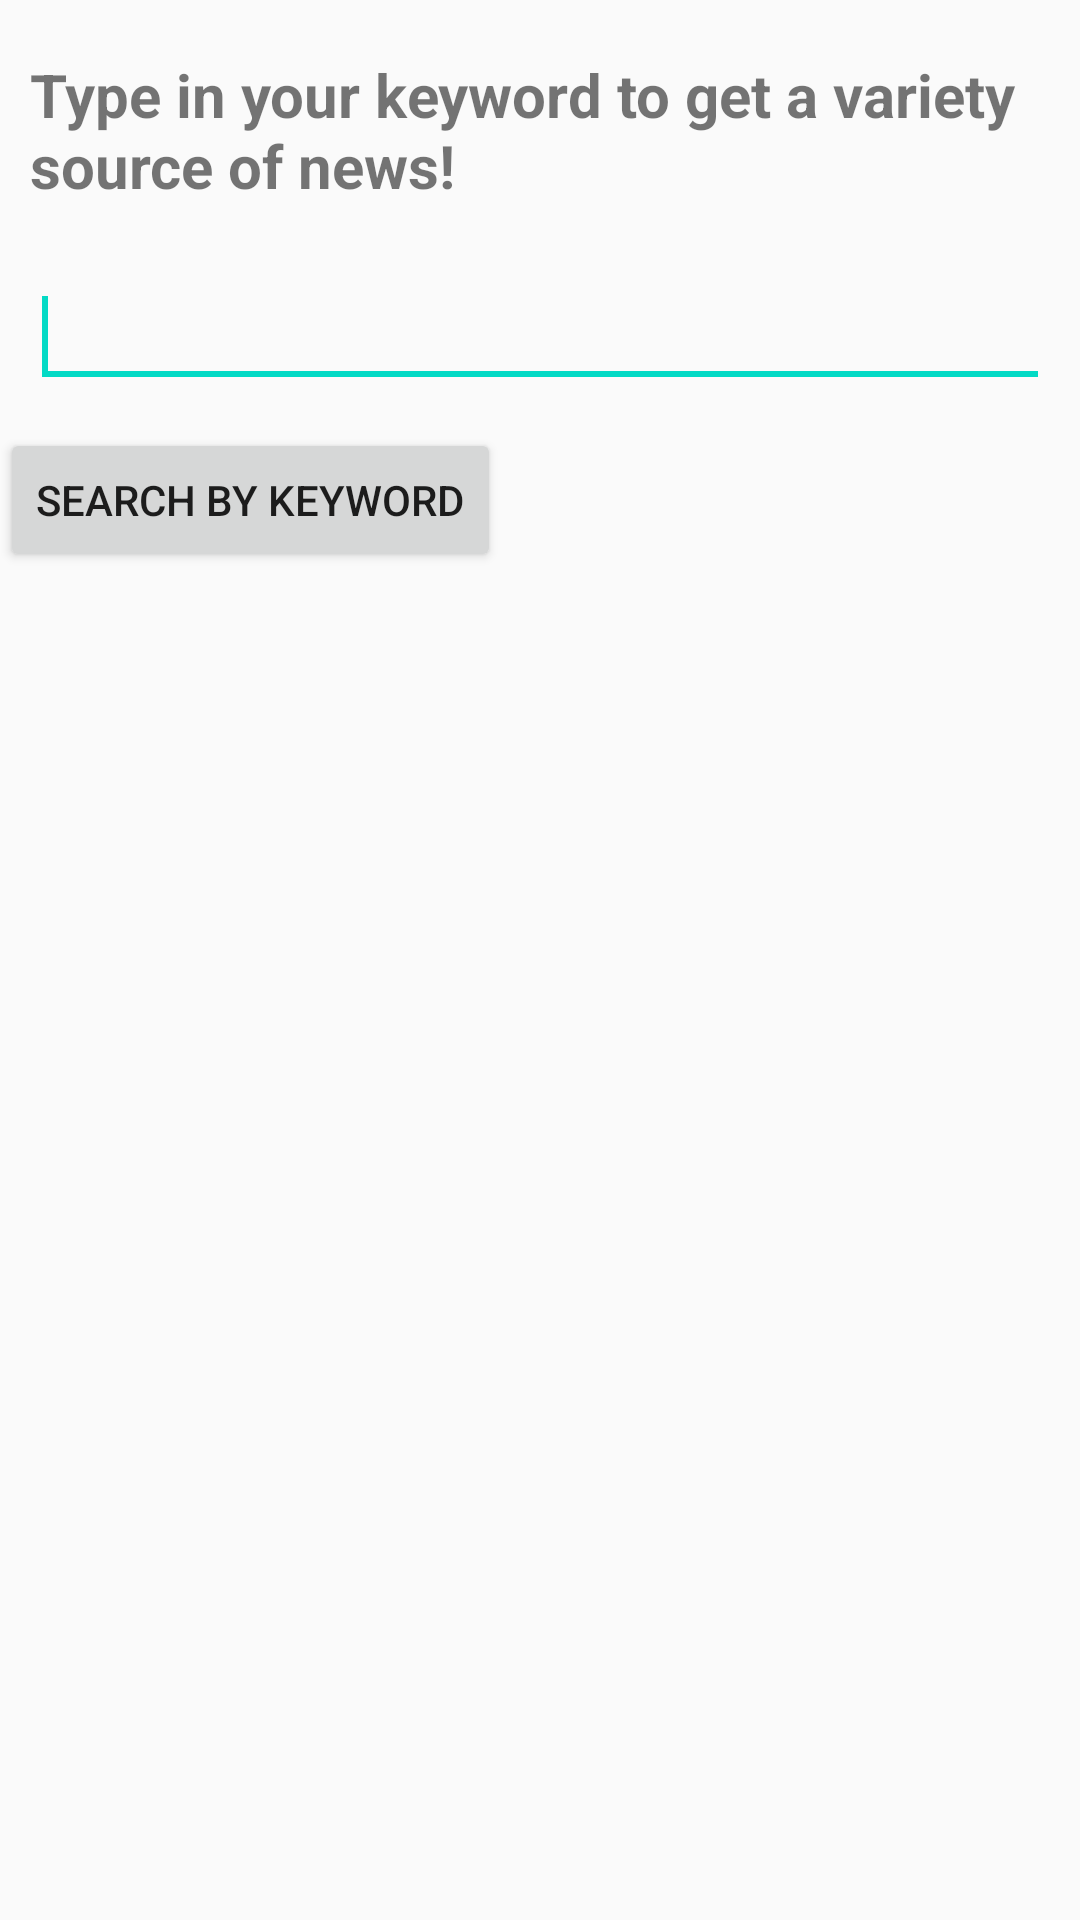

The Android layout XML behind this screen, and the referenced resources:
<!-- AndroidManifest.xml: application theme AppTheme -->
<!-- res/layout/activity_main.xml -->
<?xml version="1.0" encoding="utf-8"?>
<LinearLayout xmlns:android="http://schemas.android.com/apk/res/android"
    xmlns:app="http://schemas.android.com/apk/res-auto"
    xmlns:tools="http://schemas.android.com/tools"
    android:layout_width="match_parent"
    android:layout_height="match_parent"
    android:orientation="vertical"
    tools:context=".MainActivity">




    <LinearLayout
        android:layout_width="match_parent"
        android:layout_height="wrap_content"
        android:orientation="horizontal">

        <TextView
            android:id="@+id/billAmountLabel"
            android:layout_width="wrap_content"
            android:layout_height="wrap_content"
            android:layout_marginTop="8dp"
            android:padding="10dp"
            android:text="Type in your keyword to get a variety source of news!"
            android:textSize="20sp"
            android:textStyle="bold" />

    </LinearLayout>

    <LinearLayout
        android:orientation="horizontal"
        android:layout_width="match_parent"
        android:layout_height="wrap_content">



    <EditText
        android:id="@+id/searchByKeywordInput"
        android:layout_width="wrap_content"
        android:layout_height="wrap_content"
        android:layout_gravity="center"
        android:layout_margin="10dp"
        android:ems="15"
        android:textSize="20sp" >

        <requestFocus />
    </EditText>

    </LinearLayout>





    <LinearLayout
        android:orientation="horizontal"
        android:layout_width="match_parent"
        android:layout_height="wrap_content">

    </LinearLayout>

    <Button
        android:id="@+id/searchBtn"
        android:layout_width="wrap_content"
        android:layout_height="wrap_content"
        android:text="Search by Keyword"
        android:onClick="setOnClickListener"
        app:layout_constraintEnd_toEndOf="parent"
        app:layout_constraintStart_toStartOf="parent"
        tools:layout_editor_absoluteY="563dp" />


</LinearLayout>
<!-- resources referenced by this layout -->
<resources>
  <style name="AppTheme" parent="Theme.AppCompat.Light.DarkActionBar">
          
          <item name="colorPrimary">@color/colorPrimary</item>
          <item name="colorPrimaryDark">@color/colorPrimaryDark</item>
          <item name="colorAccent">@color/colorAccent</item>
      </style>
  <color name="colorPrimary">#6200EE</color>
  <color name="colorPrimaryDark">#3700B3</color>
  <color name="colorAccent">#03DAC5</color>
</resources>
